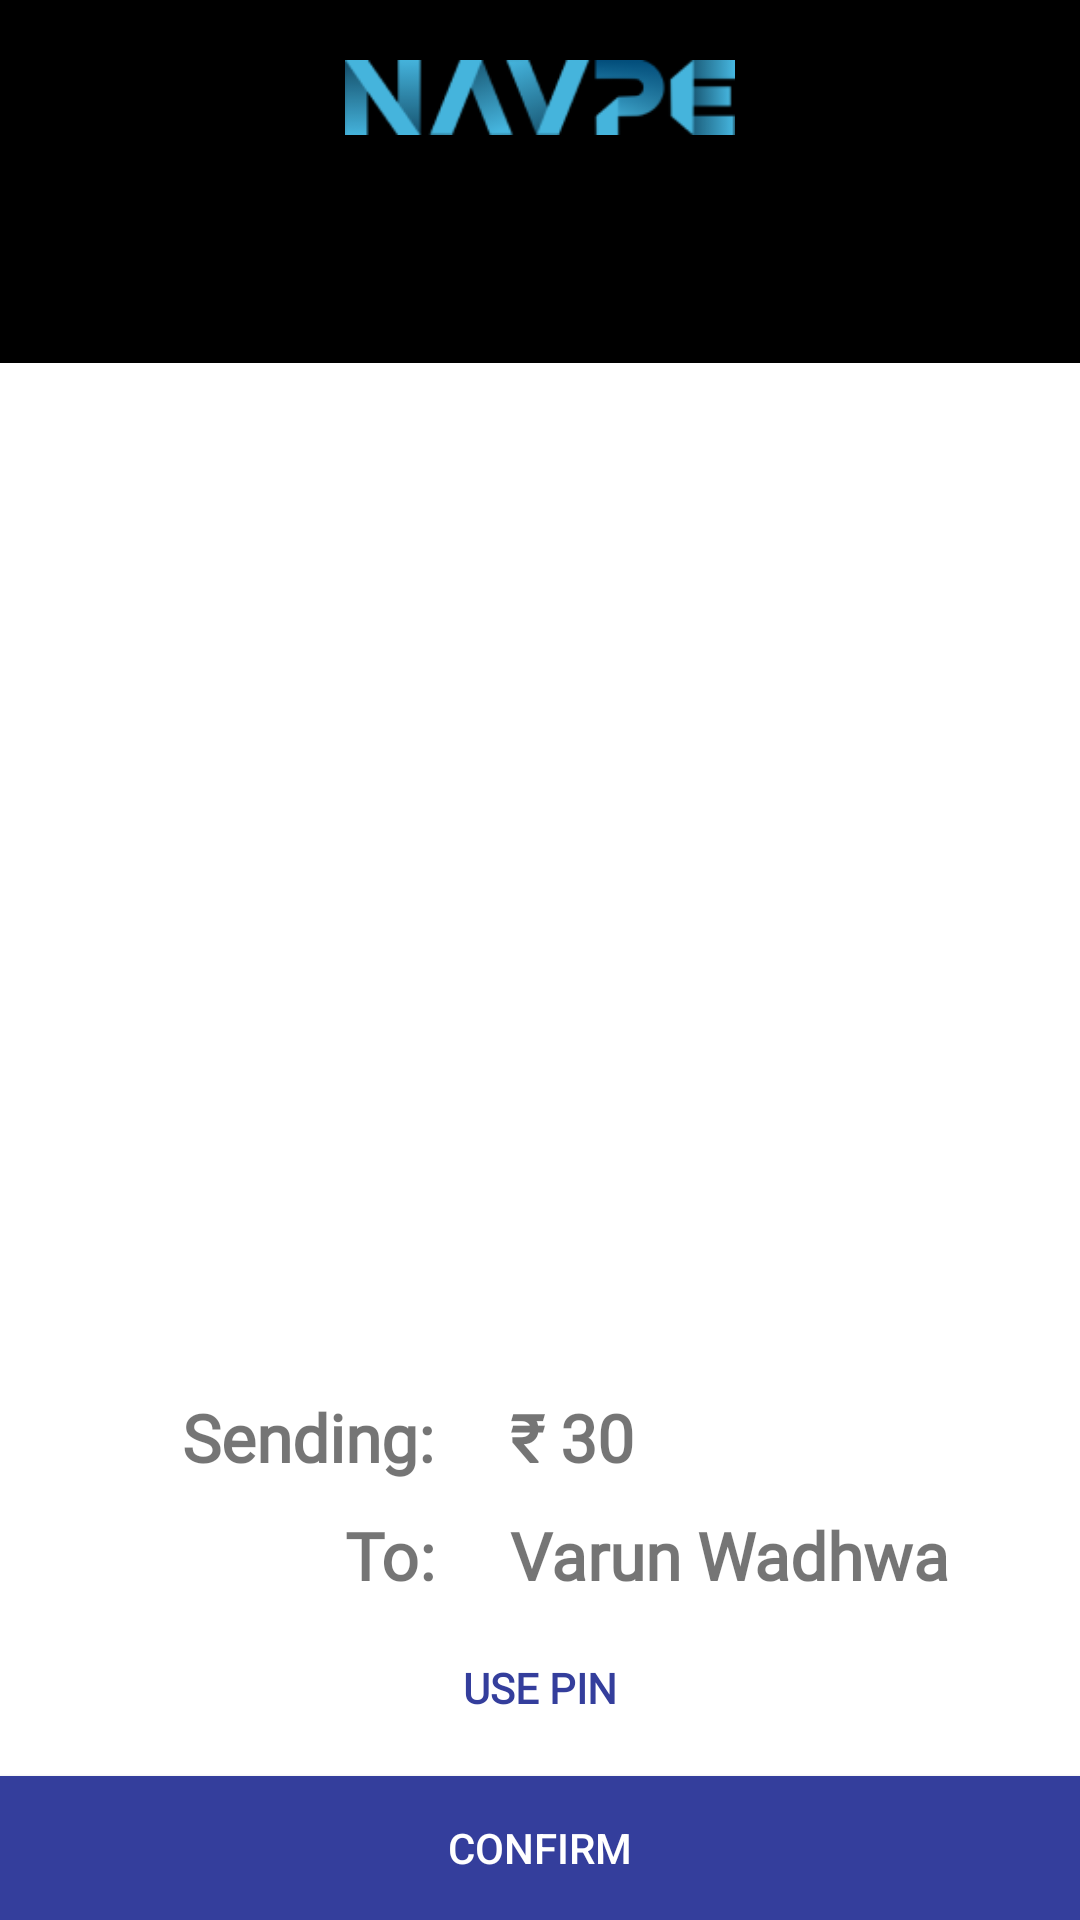

Android layout source for this screen:
<!-- AndroidManifest.xml: application theme Theme.navpe -->
<!-- res/layout/tfe_od_activity_camera.xml -->
<?xml version="1.0" encoding="utf-8"?>
<androidx.coordinatorlayout.widget.CoordinatorLayout xmlns:android="http://schemas.android.com/apk/res/android"
    xmlns:app="http://schemas.android.com/apk/res-auto"
    xmlns:tools="http://schemas.android.com/tools"
    android:layout_width="match_parent"
    android:layout_height="match_parent"
    android:background="@color/background">

    <androidx.constraintlayout.widget.ConstraintLayout
        android:id="@+id/relativeLayout2"
        android:layout_width="match_parent"
        android:layout_height="wrap_content"
        android:background="@android:color/black"
        android:orientation="vertical">

        <ImageView
            android:id="@+id/imageView"
            android:layout_width="130dp"
            android:layout_height="25dp"
            android:layout_marginTop="20sp"
            android:layout_gravity="center_horizontal"
            android:background="@drawable/img"
            android:contentDescription="@string/todo"
            app:layout_constraintEnd_toEndOf="parent"
            app:layout_constraintStart_toStartOf="parent"
            app:layout_constraintTop_toTopOf="parent"
            tools:ignore="ImageContrastCheck" />

        <FrameLayout
            android:id="@+id/container"
            android:layout_width="match_parent"
            android:layout_height="wrap_content"
            android:layout_marginTop="20sp"
            app:layout_anchor="@+id/relativeLayout2"
            app:layout_anchorGravity="center"
            app:layout_constraintEnd_toEndOf="parent"
            app:layout_constraintStart_toStartOf="parent"
            app:layout_constraintTop_toBottomOf="@+id/imageView"
            tools:context="org.tensorflow.demo.CameraActivity"
            tools:ignore="UselessParent">

            <androidx.appcompat.widget.Toolbar
                android:id="@+id/toolbar"
                android:layout_width="match_parent"
                android:layout_height="?attr/actionBarSize"
                android:background="@color/zxing_transparent">

                <ImageView
                    android:layout_width="wrap_content"
                    android:layout_height="wrap_content"
                    android:contentDescription="@string/show_image"
                    android:src="@drawable/logo"
                    android:visibility="gone" />
            </androidx.appcompat.widget.Toolbar>
        </FrameLayout>

    </androidx.constraintlayout.widget.ConstraintLayout>
    <LinearLayout
        android:layout_width="match_parent"
        android:layout_height="wrap_content"
        android:layout_gravity="bottom"
        android:orientation="vertical"
        android:background="@color/background">

        <LinearLayout
            android:layout_width="match_parent"
            android:layout_height="wrap_content"
            android:layout_margin="10sp">
            <TextView
                android:id="@+id/textView13"
                android:layout_width="150sp"
                android:layout_height="wrap_content"
                android:textSize="22sp"
                android:paddingHorizontal="10sp"
                android:textStyle="bold"
                android:fontFamily="@font/roboto"
                android:text="Sending: "
                android:textAlignment="textEnd"/>
            <TextView
                android:id="@+id/amount"
                android:layout_width="fill_parent"
                android:textSize="22sp"
                android:paddingHorizontal="10sp"
                android:textStyle="bold"
                android:fontFamily="@font/roboto"
                android:textAlignment="viewStart"
                android:text="@string/_30"
                android:layout_height="wrap_content"/>
        </LinearLayout>

        <LinearLayout
            android:layout_width="match_parent"
            android:layout_height="wrap_content"
            android:layout_marginHorizontal="10sp">

            <TextView
                android:id="@+id/textView14"
                android:layout_width="150sp"
                android:layout_height="wrap_content"
                android:textSize="22sp"
                android:paddingHorizontal="10sp"
                android:textStyle="bold"
                android:fontFamily="@font/roboto"
                android:text="To: "
                android:textAlignment="textEnd"/>

            <TextView
                android:id="@+id/receiver"
                android:layout_width="fill_parent"
                android:textSize="22sp"
                android:paddingHorizontal="10sp"
                android:textStyle="bold"
                android:fontFamily="@font/roboto"
                android:textAlignment="viewStart"
                android:text="@string/rec"
                android:layout_height="wrap_content"/>

        </LinearLayout>













        <TextView
            android:id="@+id/pin_use"
            android:layout_width="match_parent"
            android:layout_height="wrap_content"
            android:clickable="true"
            android:focusable="true"
            android:fontFamily="@font/roboto"
            android:gravity="center"
            android:text="USE PIN"
            android:textColor="@color/purple_200"
            android:textStyle="bold"
            android:background="@drawable/roundedcorners"
            android:layout_margin="10sp"
            android:padding="10sp"/>
        <Button
            android:id="@+id/confirm_pay"
            android:layout_width="match_parent"
            android:layout_height="wrap_content"
            android:background="@color/purple_200"
            android:text="@string/confirm"
            android:textColor="@color/white"
            app:layout_anchor="@+id/relativeLayout2"/>
    </LinearLayout>

    <ImageView
        android:id="@+id/imageView7"
        android:layout_width="wrap_content"
        android:layout_height="wrap_content"
        android:layout_marginLeft="200dp"
        tools:srcCompat="@tools:sample/avatars" />
    <ImageView
        android:id="@+id/imageView8"
        android:layout_width="wrap_content"
        android:layout_height="wrap_content"
        android:layout_marginTop="300dp"
        tools:srcCompat="@tools:sample/avatars" />

    <ImageView
        android:id="@+id/imageView9"
        android:layout_width="wrap_content"
        android:layout_height="wrap_content"
        android:layout_marginBottom="300dp"
        tools:srcCompat="@tools:sample/avatars" />


</androidx.coordinatorlayout.widget.CoordinatorLayout>
<!-- resources referenced by this layout -->
<resources>
  <color name="background">#FFFFFF</color>
  <color name="black">#FF000000</color>
  <color name="purple_200">#FF343E9C</color>
  <color name="white">#FFFFFFFF</color>
  <!-- drawable img: png bitmap (drawable, 8511 bytes) -->
  <!-- drawable logo: png bitmap (drawable-v24, 75111 bytes) -->
  <string name="_30">₹ 30</string>
  <string name="confirm">Confirm</string>
  <string name="rec">Varun Wadhwa</string>
  <string name="show_image">Show image</string>
  <string name="todo">TODO</string>
  <style name="Theme.navpe" parent="Theme.MaterialComponents.Light.NoActionBar.Bridge">
          
          <item name="colorPrimary">@color/purple_500</item>
          <item name="colorPrimaryVariant">@color/black</item>
          <item name="colorOnPrimary">@color/white</item>
          
          <item name="colorSecondary">@color/teal_200</item>
          <item name="colorSecondaryVariant">@color/teal_700</item>
          <item name="colorOnSecondary">@color/black</item>
          
          <item name="android:statusBarColor">?attr/colorPrimaryVariant</item>
          
          <item name="customColorValue">@color/black</item>
          <item name="custom_yellow">#FFB300</item>
          <item name="custom_green_button">#AED581</item>
  
      </style>
  <color name="purple_500">#FF343E9C</color>
  <color name="teal_200">#FF03DAC5</color>
  <color name="teal_700">#FF018786</color>
</resources>
